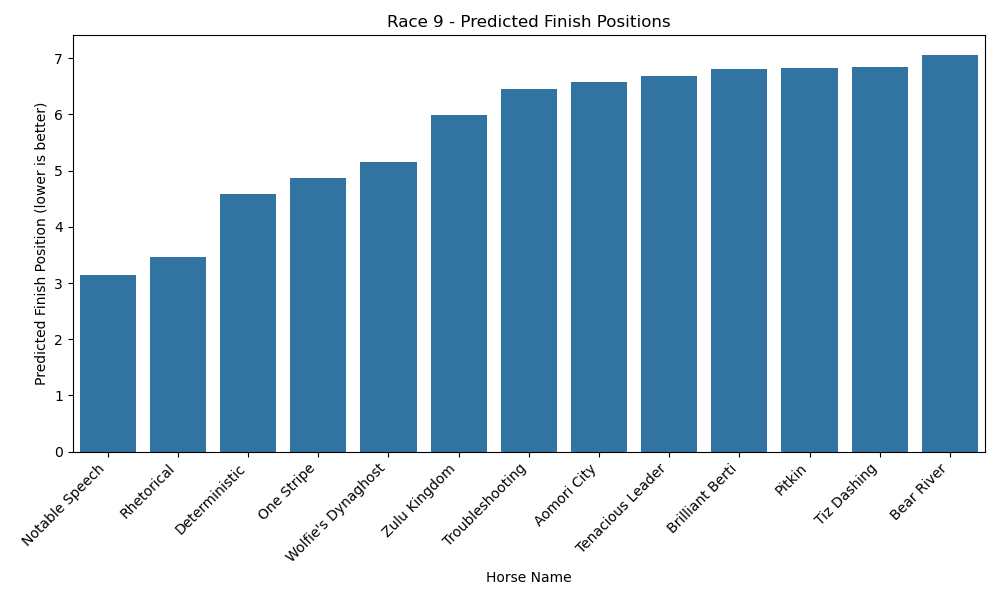

The table this chart was drawn from, first rows:
original_horse_name, predicted_finish, odds, jockey, trainer
Notable Speech, 3.146, 1.8, W Buick, C Appleby
Rhetorical, 3.459, 3.5, I Ortiz, Jr., W Walden
Deterministic, 4.591, 5.0, K Carmouche, Other
One Stripe, 4.869, 8.0, J R Velazquez, H G Motion
Wolfie's Dynaghost, 5.153, 8.0, J L Ortiz, B A Lynch
Zulu Kingdom, 5.996, 12.0, F Prat, C C Brown
Troubleshooting, 6.445, 30.0, T Gaffalione, G D Foley
Aomori City, 6.578, 20.0, R Mullen, C Appleby
Tenacious Leader, 6.682, 30.0, L Saez, Other
Brilliant Berti, 6.81, 20.0, B J Hernandez, Jr., Other
Pitkin, 6.82, 30.0, E J Zayas, I R Wilkes
Tiz Dashing, 6.847, 20.0, J Castellano, B Tagg
Bear River, 7.052, 30.0, J Graham, J K Desormeaux
